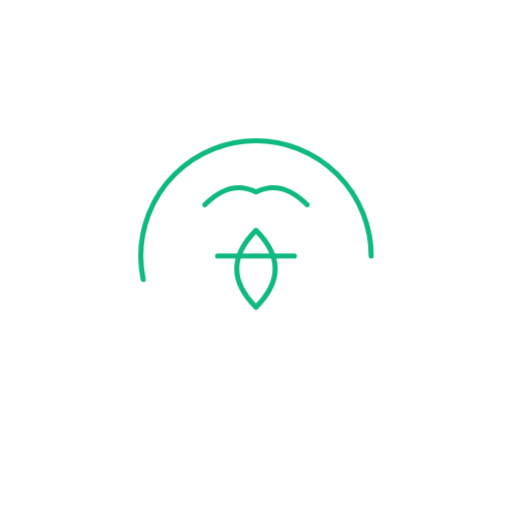
t = 0.00 s
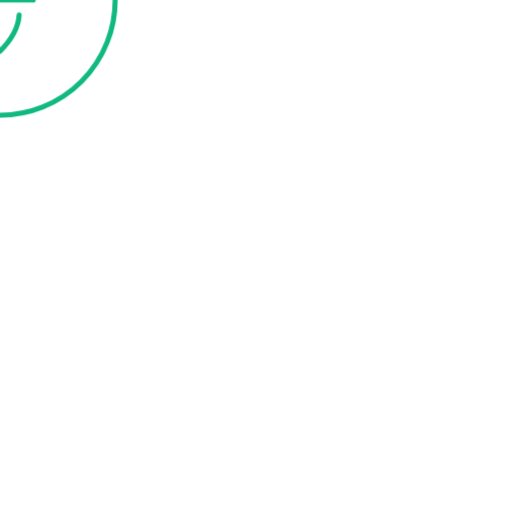
t = 3.50 s
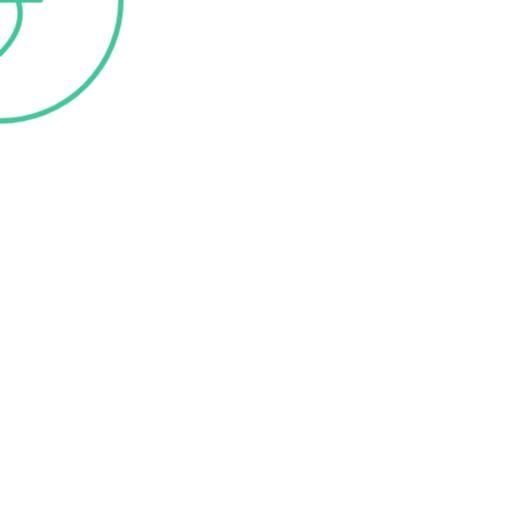
t = 3.88 s
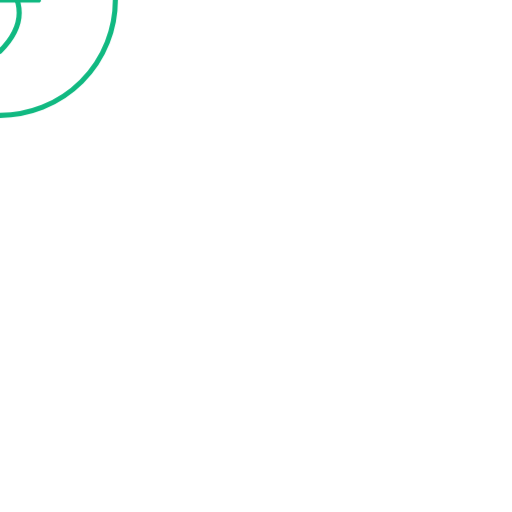
t = 4.25 s
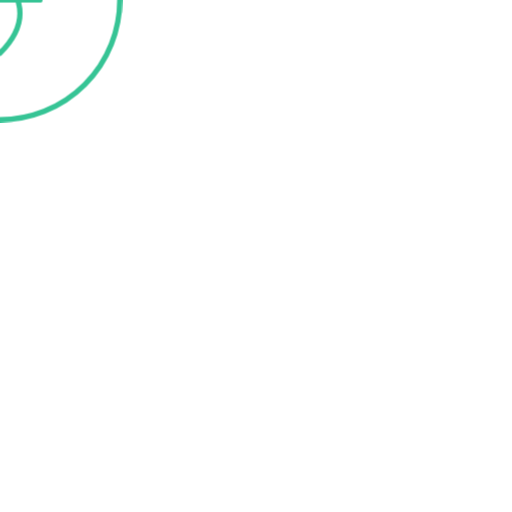
t = 5.38 s
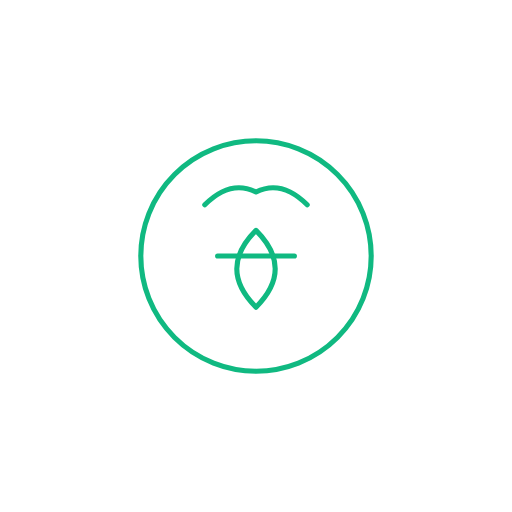
t = 6.50 s

The animated SVG that drew these frames (rendered in a browser with its animation timeline set to each time). Animation: 3 CSS @keyframes rules; one cycle of 6.50 s.

<?xml version="1.0" encoding="UTF-8"?>
<svg version="1.1" xmlns="http://www.w3.org/2000/svg" width="200" height="200" viewBox="0 0 200 200">
  <defs>
    <style>
      @keyframes drawStroke {
        from { stroke-dashoffset: 1000; }
        to { stroke-dashoffset: 0; }
      }
      
      @keyframes fillColor {
        0% { fill: none; }
        100% { fill: #10B981; }
      }
      
      @keyframes pulse {
        0%, 100% { opacity: 1; transform: scale(1); }
        50% { opacity: 0.8; transform: scale(1.05); }
      }
      
      .logo-path {
        stroke: #10B981;
        stroke-width: 2;
        fill: none;
        stroke-linecap: round;
        stroke-linejoin: round;
        animation: drawStroke 3s ease-out forwards;
      }
      
      .logo-path:nth-child(1) { animation-delay: 0s; }
      .logo-path:nth-child(2) { animation-delay: 0.3s; }
      .logo-path:nth-child(3) { animation-delay: 0.6s; }
      .logo-path:nth-child(4) { animation-delay: 0.9s; }
      
      .logo-group {
        animation: pulse 0.8s ease-in-out 3.5s 3;
      }
    </style>
  </defs>
  
  <g class="logo-group" transform="translate(100, 100)">
    <!-- Main outline paths -->
    <circle cx="0" cy="0" r="45" class="logo-path" stroke-dasharray="283" style="animation-delay: 0s;"/>
    
    <!-- Inner design elements -->
    <path d="M-20,-20 Q-10,-30 0,-25 Q10,-30 20,-20" class="logo-path" stroke-dasharray="100" style="animation-delay: 0.3s;"/>
    <path d="M-15,0 L15,0" class="logo-path" stroke-dasharray="30" style="animation-delay: 0.6s;"/>
    <path d="M0,-10 Q-15,5 0,20 Q15,5 0,-10" class="logo-path" stroke-dasharray="80" style="animation-delay: 0.9s;"/>
    
    <!-- Decorative elements -->
    <circle cx="-20" cy="-20" r="3" fill="#10B981" opacity="0" style="animation: fillColor 0.5s ease-out 3s forwards;"/>
    <circle cx="20" cy="-20" r="3" fill="#10B981" opacity="0" style="animation: fillColor 0.5s ease-out 3.2s forwards;"/>
    <circle cx="0" cy="25" r="3" fill="#10B981" opacity="0" style="animation: fillColor 0.5s ease-out 3.4s forwards;"/>
  </g>
</svg>